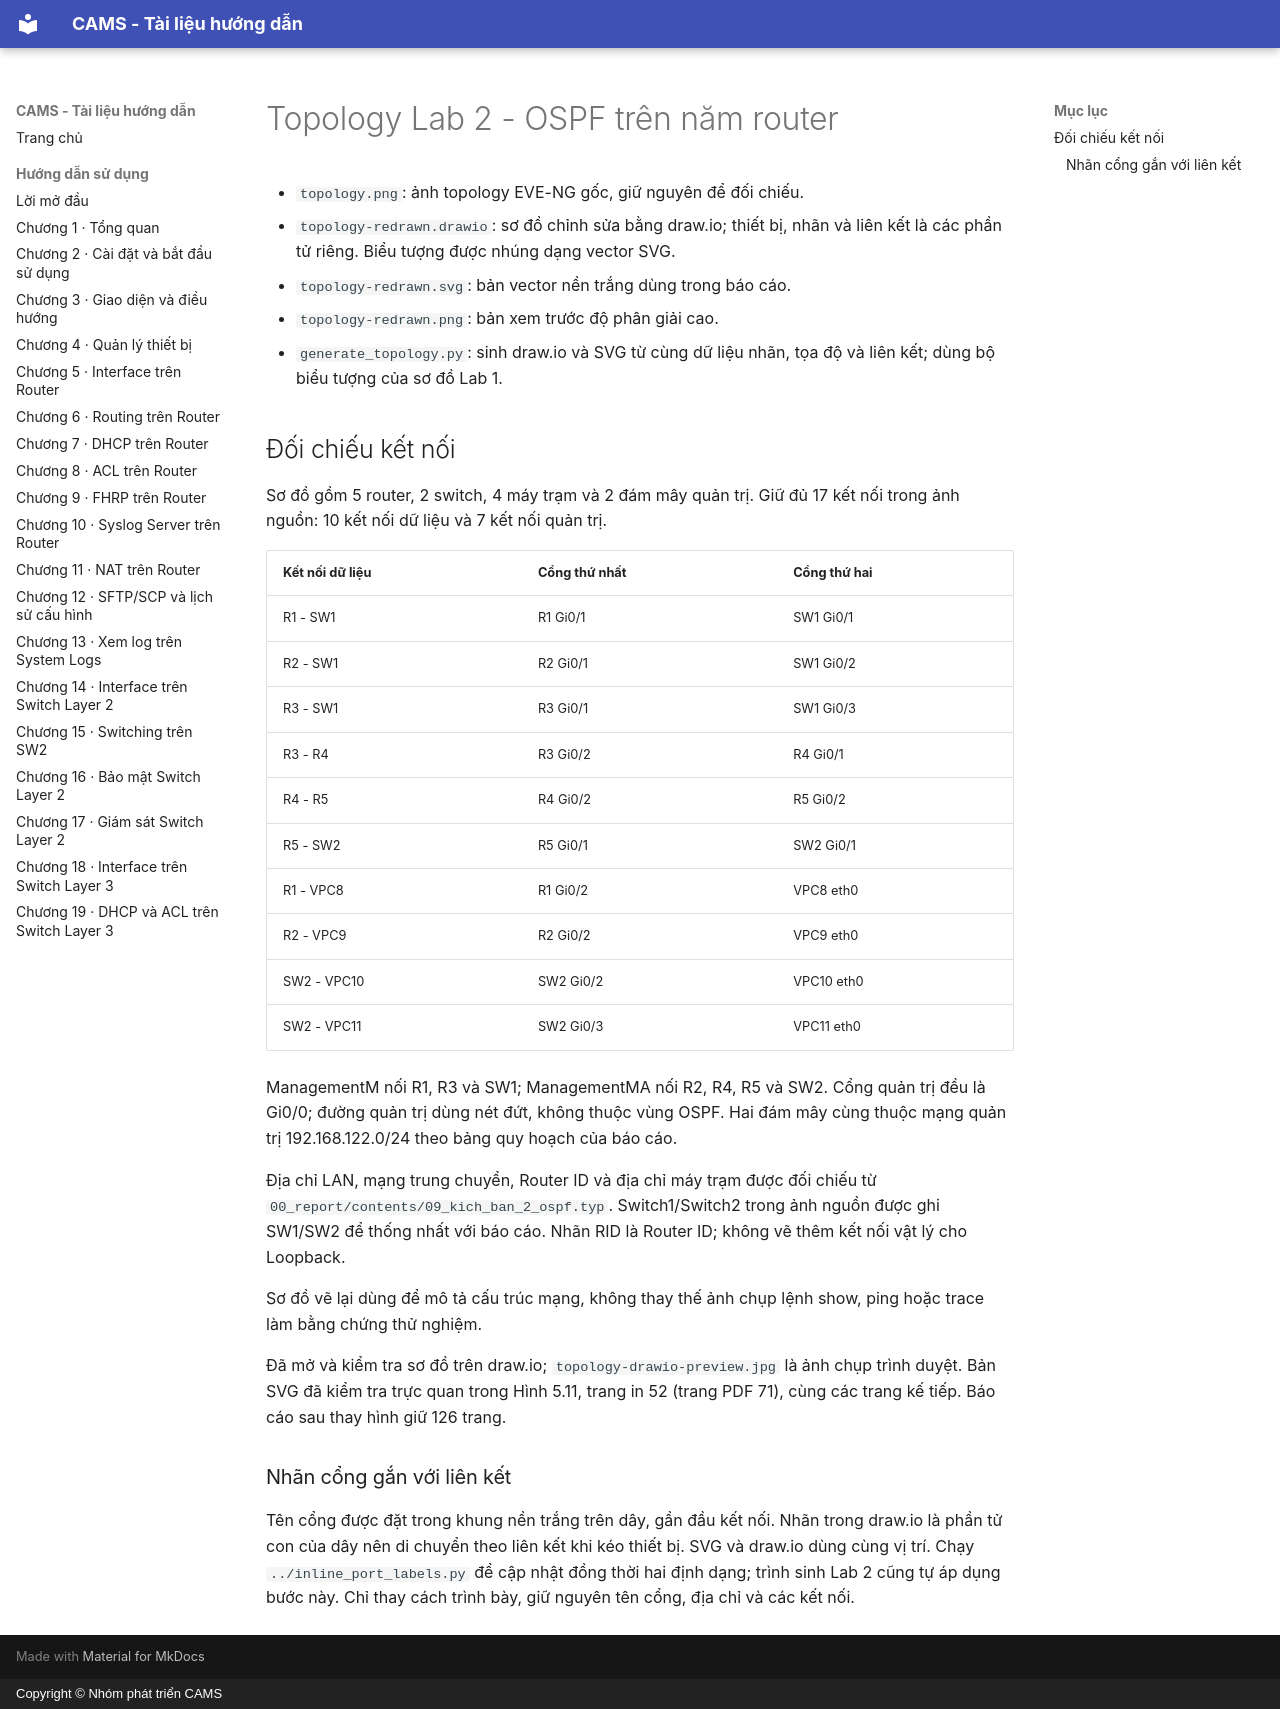

repository: viet15t12/CAMS · page: figures/report/diagrams/ospf-lab2-five-routers/index.html · generator: mkdocs · copyright: Copyright © Nhóm phát triển CAMS

# Topology Lab 2 - OSPF trên năm router

- `topology.png`: ảnh topology EVE-NG gốc, giữ nguyên để đối chiếu.
- `topology-redrawn.drawio`: sơ đồ chỉnh sửa bằng draw.io; thiết bị, nhãn và liên kết là các phần tử riêng. Biểu tượng được nhúng dạng vector SVG.
- `topology-redrawn.svg`: bản vector nền trắng dùng trong báo cáo.
- `topology-redrawn.png`: bản xem trước độ phân giải cao.
- `generate_topology.py`: sinh draw.io và SVG từ cùng dữ liệu nhãn, tọa độ và liên kết; dùng bộ biểu tượng của sơ đồ Lab 1.

## Đối chiếu kết nối

Sơ đồ gồm 5 router, 2 switch, 4 máy trạm và 2 đám mây quản trị. Giữ đủ 17 kết nối trong ảnh nguồn: 10 kết nối dữ liệu và 7 kết nối quản trị.

| Kết nối dữ liệu | Cổng thứ nhất | Cổng thứ hai |
|---|---|---|
| R1 - SW1 | R1 Gi0/1 | SW1 Gi0/1 |
| R2 - SW1 | R2 Gi0/1 | SW1 Gi0/2 |
| R3 - SW1 | R3 Gi0/1 | SW1 Gi0/3 |
| R3 - R4 | R3 Gi0/2 | R4 Gi0/1 |
| R4 - R5 | R4 Gi0/2 | R5 Gi0/2 |
| R5 - SW2 | R5 Gi0/1 | SW2 Gi0/1 |
| R1 - VPC8 | R1 Gi0/2 | VPC8 eth0 |
| R2 - VPC9 | R2 Gi0/2 | VPC9 eth0 |
| SW2 - VPC10 | SW2 Gi0/2 | VPC10 eth0 |
| SW2 - VPC11 | SW2 Gi0/3 | VPC11 eth0 |

ManagementM nối R1, R3 và SW1; ManagementMA nối R2, R4, R5 và SW2. Cổng quản trị đều là Gi0/0; đường quản trị dùng nét đứt, không thuộc vùng OSPF. Hai đám mây cùng thuộc mạng quản trị 192.168.122.0/24 theo bảng quy hoạch của báo cáo.

Địa chỉ LAN, mạng trung chuyển, Router ID và địa chỉ máy trạm được đối chiếu từ `00_report/contents/09_kich_ban_2_ospf.typ`. Switch1/Switch2 trong ảnh nguồn được ghi SW1/SW2 để thống nhất với báo cáo. Nhãn RID là Router ID; không vẽ thêm kết nối vật lý cho Loopback.

Sơ đồ vẽ lại dùng để mô tả cấu trúc mạng, không thay thế ảnh chụp lệnh show, ping hoặc trace làm bằng chứng thử nghiệm.

Đã mở và kiểm tra sơ đồ trên draw.io; `topology-drawio-preview.jpg` là ảnh chụp trình duyệt. Bản SVG đã kiểm tra trực quan trong Hình 5.11, trang in 52 (trang PDF 71), cùng các trang kế tiếp. Báo cáo sau thay hình giữ 126 trang.

### Nhãn cổng gắn với liên kết

Tên cổng được đặt trong khung nền trắng trên dây, gần đầu kết nối. Nhãn trong draw.io là phần tử con của dây nên di chuyển theo liên kết khi kéo thiết bị. SVG và draw.io dùng cùng vị trí. Chạy `../inline_port_labels.py` để cập nhật đồng thời hai định dạng; trình sinh Lab 2 cũng tự áp dụng bước này. Chỉ thay cách trình bày, giữ nguyên tên cổng, địa chỉ và các kết nối.
